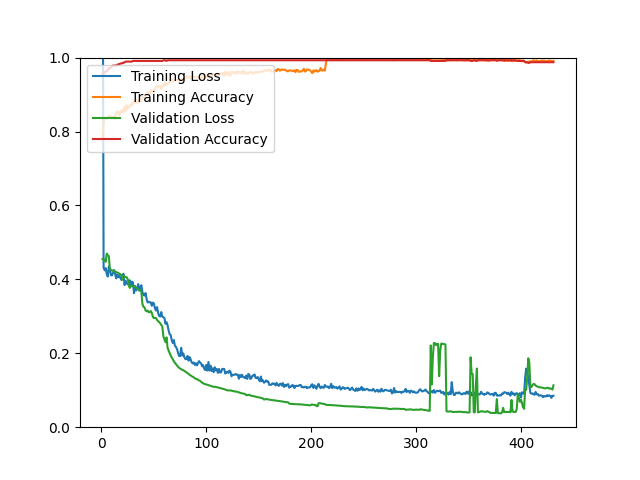

The data file committed next to this chart (first rows):
epoch, loss, acc, val_loss, val_acc
1, 1.533, 0.7822, 0.4549, 0.9570
2, 0.4323, 0.8225, 0.4536, 0.9570
3, 0.4245, 0.8374, 0.4525, 0.9606
4, 0.4303, 0.8358, 0.4476, 0.9624
5, 0.4147, 0.8346, 0.4697, 0.9624
6, 0.4075, 0.8394, 0.4657, 0.9659
7, 0.4351, 0.8426, 0.4624, 0.9713
8, 0.4294, 0.8410, 0.4273, 0.9713
9, 0.4112, 0.8414, 0.4254, 0.9731
10, 0.4106, 0.8404, 0.4245, 0.9767
11, 0.4176, 0.8380, 0.4233, 0.9785
12, 0.4252, 0.8418, 0.4223, 0.9785
13, 0.4137, 0.8332, 0.4210, 0.9785
14, 0.4027, 0.8512, 0.4198, 0.9785
15, 0.4137, 0.8542, 0.4184, 0.9803
16, 0.4058, 0.8510, 0.4173, 0.9821
17, 0.4105, 0.8444, 0.4155, 0.9821
18, 0.4039, 0.8546, 0.4135, 0.9839
19, 0.3983, 0.8510, 0.4120, 0.9839
20, 0.4091, 0.8583, 0.3987, 0.9857
21, 0.4152, 0.8516, 0.4091, 0.9857
22, 0.3846, 0.8661, 0.4076, 0.9875
23, 0.3959, 0.8555, 0.4065, 0.9892
24, 0.3888, 0.8705, 0.4058, 0.9892
25, 0.3870, 0.8625, 0.4008, 0.9892
26, 0.3877, 0.8675, 0.3833, 0.9892
27, 0.3976, 0.8665, 0.3770, 0.9892
28, 0.3843, 0.8733, 0.3819, 0.9892
29, 0.3938, 0.8699, 0.3819, 0.9892
30, 0.3916, 0.8795, 0.3810, 0.9910
31, 0.3624, 0.8826, 0.3803, 0.9910
32, 0.3823, 0.8773, 0.3788, 0.9910
33, 0.3697, 0.8868, 0.3774, 0.9910
34, 0.3746, 0.8775, 0.3756, 0.9910
35, 0.3873, 0.8793, 0.3738, 0.9910
36, 0.3693, 0.8836, 0.3714, 0.9910
37, 0.3778, 0.8872, 0.3696, 0.9910
38, 0.3843, 0.8828, 0.3673, 0.9910
39, 0.3657, 0.8934, 0.3337, 0.9910
40, 0.3577, 0.8916, 0.3258, 0.9910
41, 0.3563, 0.8954, 0.3243, 0.9910
42, 0.3631, 0.8996, 0.3160, 0.9910
43, 0.3474, 0.9016, 0.3138, 0.9910
44, 0.3374, 0.9062, 0.3157, 0.9910
45, 0.3392, 0.9016, 0.3109, 0.9910
46, 0.3377, 0.9012, 0.3117, 0.9910
47, 0.3380, 0.9123, 0.3143, 0.9910
48, 0.3285, 0.9081, 0.3089, 0.9910
49, 0.3371, 0.9099, 0.2988, 0.9910
50, 0.3345, 0.9141, 0.2951, 0.9910
51, 0.3211, 0.9139, 0.2961, 0.9910
52, 0.3156, 0.9223, 0.2953, 0.9910
53, 0.3250, 0.9193, 0.2901, 0.9910
54, 0.3092, 0.9231, 0.2867, 0.9910
55, 0.3008, 0.9225, 0.2845, 0.9910
56, 0.2996, 0.9213, 0.2810, 0.9910
57, 0.3115, 0.9151, 0.2770, 0.9910
58, 0.2990, 0.9247, 0.2727, 0.9910
59, 0.2976, 0.9275, 0.2456, 0.9928
60, 0.2957, 0.9223, 0.2376, 0.9928
... 371 more rows
